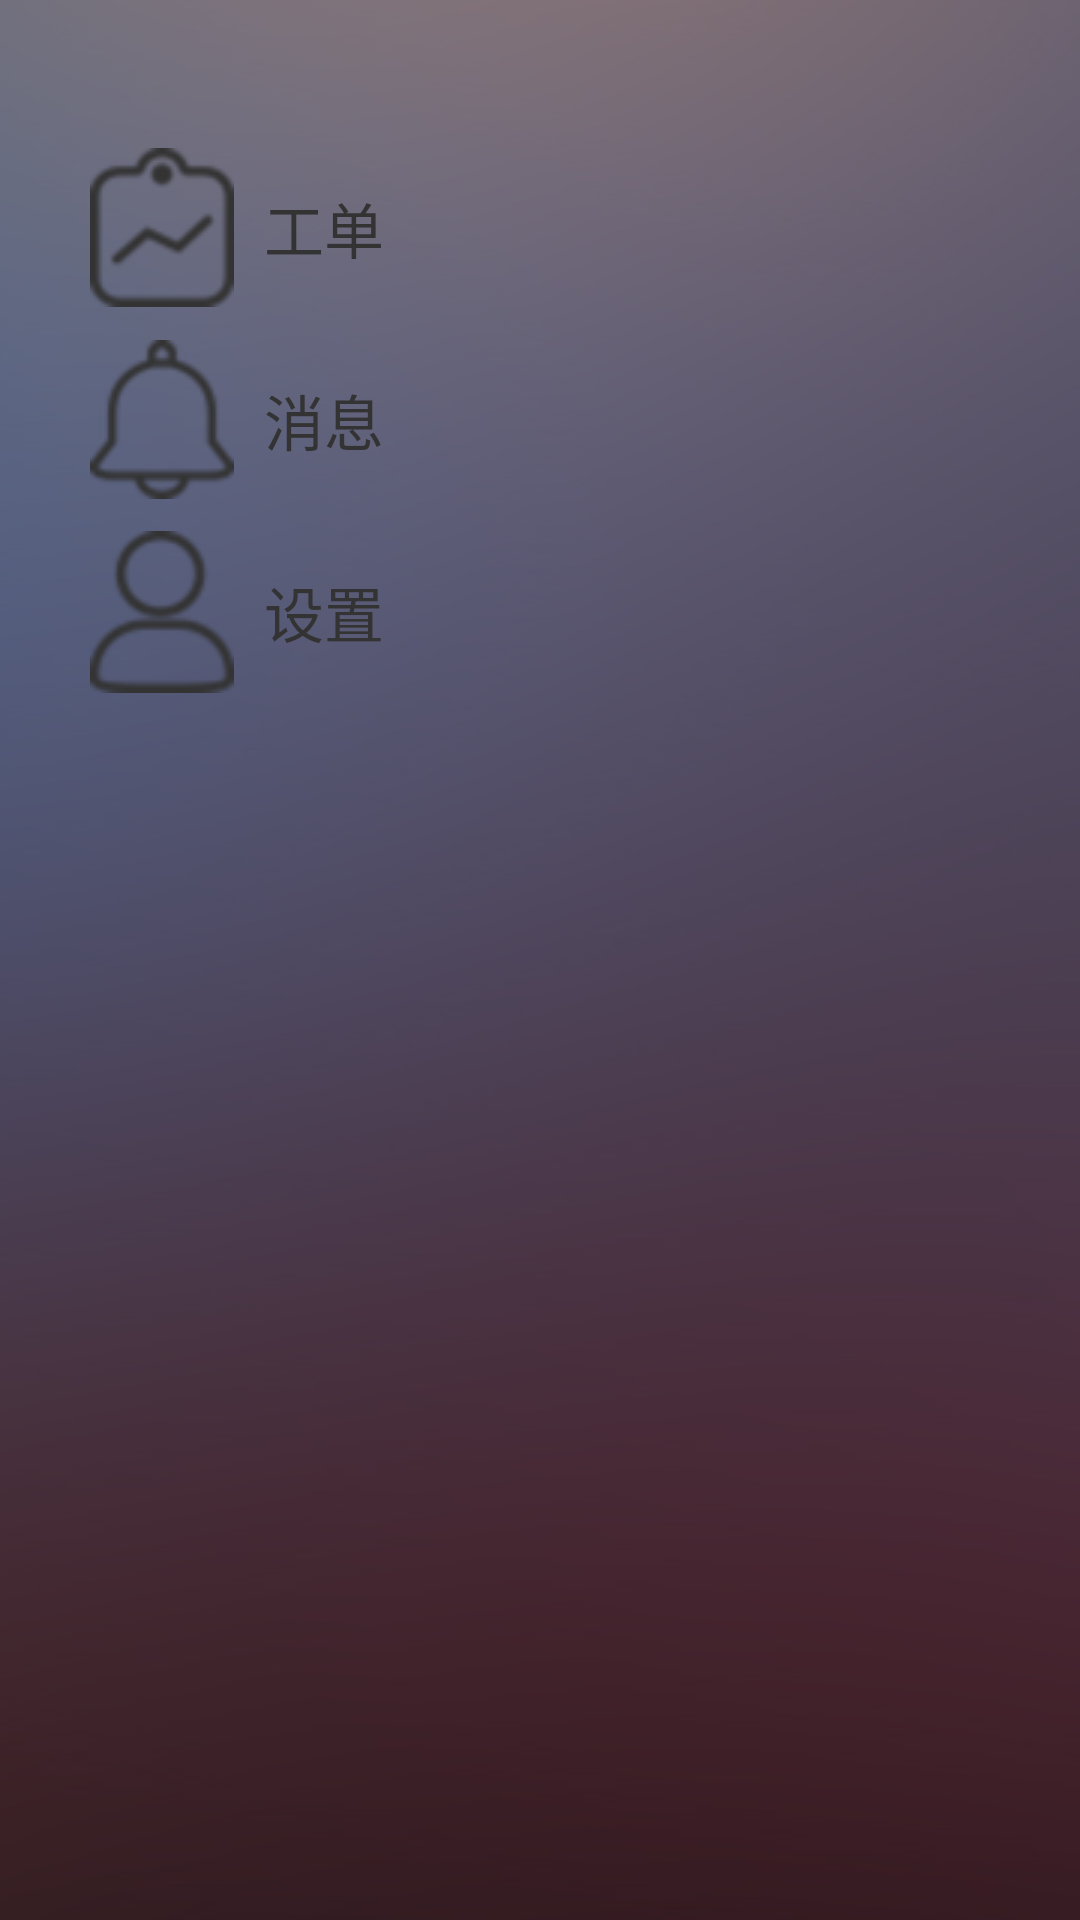

Here is an Android app screen rendered from its layout file. Give the layout XML and the strings, colors and styles it references.
<!-- AndroidManifest.xml: application theme Theme.AppCompat.Light.NoActionBar -->
<!-- res/layout/fragment_side_menu.xml -->
<?xml version="1.0" encoding="utf-8"?>
<RelativeLayout xmlns:android="http://schemas.android.com/apk/res/android"
    android:layout_width="match_parent"
    android:layout_height="match_parent"
    android:background="@drawable/menu_bar_bg" >

    <TextView
        android:id="@+id/index_txt"
        android:layout_width="match_parent"
        android:layout_height="64dp"
        android:layout_marginTop="44.0dip"
        android:background="@drawable/slide_menu_selector"
        android:drawableLeft="@drawable/menu_work_selector"
        android:drawablePadding="10dp"
        android:gravity="center_vertical"
        android:paddingLeft="30dp"
        android:paddingRight="10dp"
        android:text="@string/app_tab_work"
        android:textColor="@color/bottom_tab_text_selector"
        android:textSize="20sp" />

    <TextView
        android:id="@+id/mine_txt"
        android:layout_width="match_parent"
        android:layout_height="64dp"
        android:layout_below="@+id/index_txt"
        android:background="@drawable/slide_menu_selector"
        android:drawableLeft="@drawable/menu_msg_selector"
        android:drawablePadding="10dp"
        android:gravity="center_vertical"
        android:paddingLeft="30dp"
        android:paddingRight="10dp"
        android:text="@string/app_tab_mine"
        android:textColor="@color/bottom_tab_text_selector"
        android:textSize="20sp" />

    <TextView
        android:id="@+id/setting_txt"
        android:layout_width="match_parent"
        android:layout_height="64dp"
        android:layout_below="@+id/mine_txt"
        android:background="@drawable/slide_menu_selector"
        android:drawableLeft="@drawable/menu_mine_selector"
        android:drawablePadding="10dp"
        android:gravity="center_vertical"
        android:paddingLeft="30dp"
        android:paddingRight="10dp"
        android:text="@string/app_tab_setting"
        android:textColor="@color/bottom_tab_text_selector"
        android:textSize="20sp" />

</RelativeLayout>
<!-- resources referenced by this layout -->
<resources>
  <!-- drawable menu_bar_bg: png bitmap (drawable, 92423 bytes) -->
  <!-- drawable menu_mine_selector (drawable) -->
  <?xml version="1.0" encoding="utf-8"?>
  <selector xmlns:android="http://schemas.android.com/apk/res/android">
  	<item android:state_pressed="true"  android:drawable="@drawable/menu_mine_w"/>
  	<item android:state_checked="true"  android:drawable="@drawable/menu_mine_w"/>	
  	<item android:state_checked="false" android:state_focused="true"  android:drawable="@drawable/menu_mine_w"/>
  	<item android:state_checked="false" android:state_selected="true"  android:drawable="@drawable/menu_mine_w"/>
  	<item android:drawable="@drawable/menu_mine" />
  </selector>
  <!-- drawable menu_msg_selector (drawable) -->
  <?xml version="1.0" encoding="utf-8"?>
  <selector xmlns:android="http://schemas.android.com/apk/res/android">
  	<item android:state_pressed="true"  android:drawable="@drawable/menu_msg_w"/>
  	<item android:state_checked="true"  android:drawable="@drawable/menu_msg_w"/>	
  	<item android:state_checked="false" android:state_focused="true"  android:drawable="@drawable/menu_msg_w"/>
  	<item android:state_checked="false" android:state_selected="true"  android:drawable="@drawable/menu_msg_w"/>
  	<item android:drawable="@drawable/menu_msg" />
  </selector>
  <!-- drawable menu_work_selector (drawable) -->
  <?xml version="1.0" encoding="utf-8"?>
  <selector xmlns:android="http://schemas.android.com/apk/res/android">
  	<item android:state_pressed="true"  android:drawable="@drawable/menu_work_w"/>
  	<item android:state_checked="true"  android:drawable="@drawable/menu_work_w"/>	
  	<item android:state_checked="false" android:state_focused="true"  android:drawable="@drawable/menu_work_w"/>
  	<item android:state_checked="false" android:state_selected="true"  android:drawable="@drawable/menu_work_w"/>
  	<item android:drawable="@drawable/menu_work" />
  </selector>
  <!-- drawable slide_menu_selector (drawable) -->
  <?xml version="1.0" encoding="utf-8"?>
  <selector
    xmlns:android="http://schemas.android.com/apk/res/android">
      <item android:state_pressed="true" android:drawable="@drawable/side_shadow" />
      <item android:state_selected="true" android:drawable="@drawable/side_shadow" />
      <item android:drawable="@color/transparent" />
  </selector>
  <string name="app_tab_mine">消息</string>
  <string name="app_tab_setting">设置</string>
  <string name="app_tab_work">工单</string>
  <!-- drawable menu_mine_w: png bitmap (drawable, 3511 bytes) -->
  <!-- drawable menu_mine: png bitmap (drawable, 4230 bytes) -->
  <!-- drawable menu_msg_w: png bitmap (drawable, 3033 bytes) -->
  <!-- drawable menu_msg: png bitmap (drawable, 3649 bytes) -->
  <!-- drawable menu_work_w: png bitmap (drawable, 3354 bytes) -->
  <!-- drawable menu_work: png bitmap (drawable, 3889 bytes) -->
  <color name="transparent">#00000000</color>
</resources>
